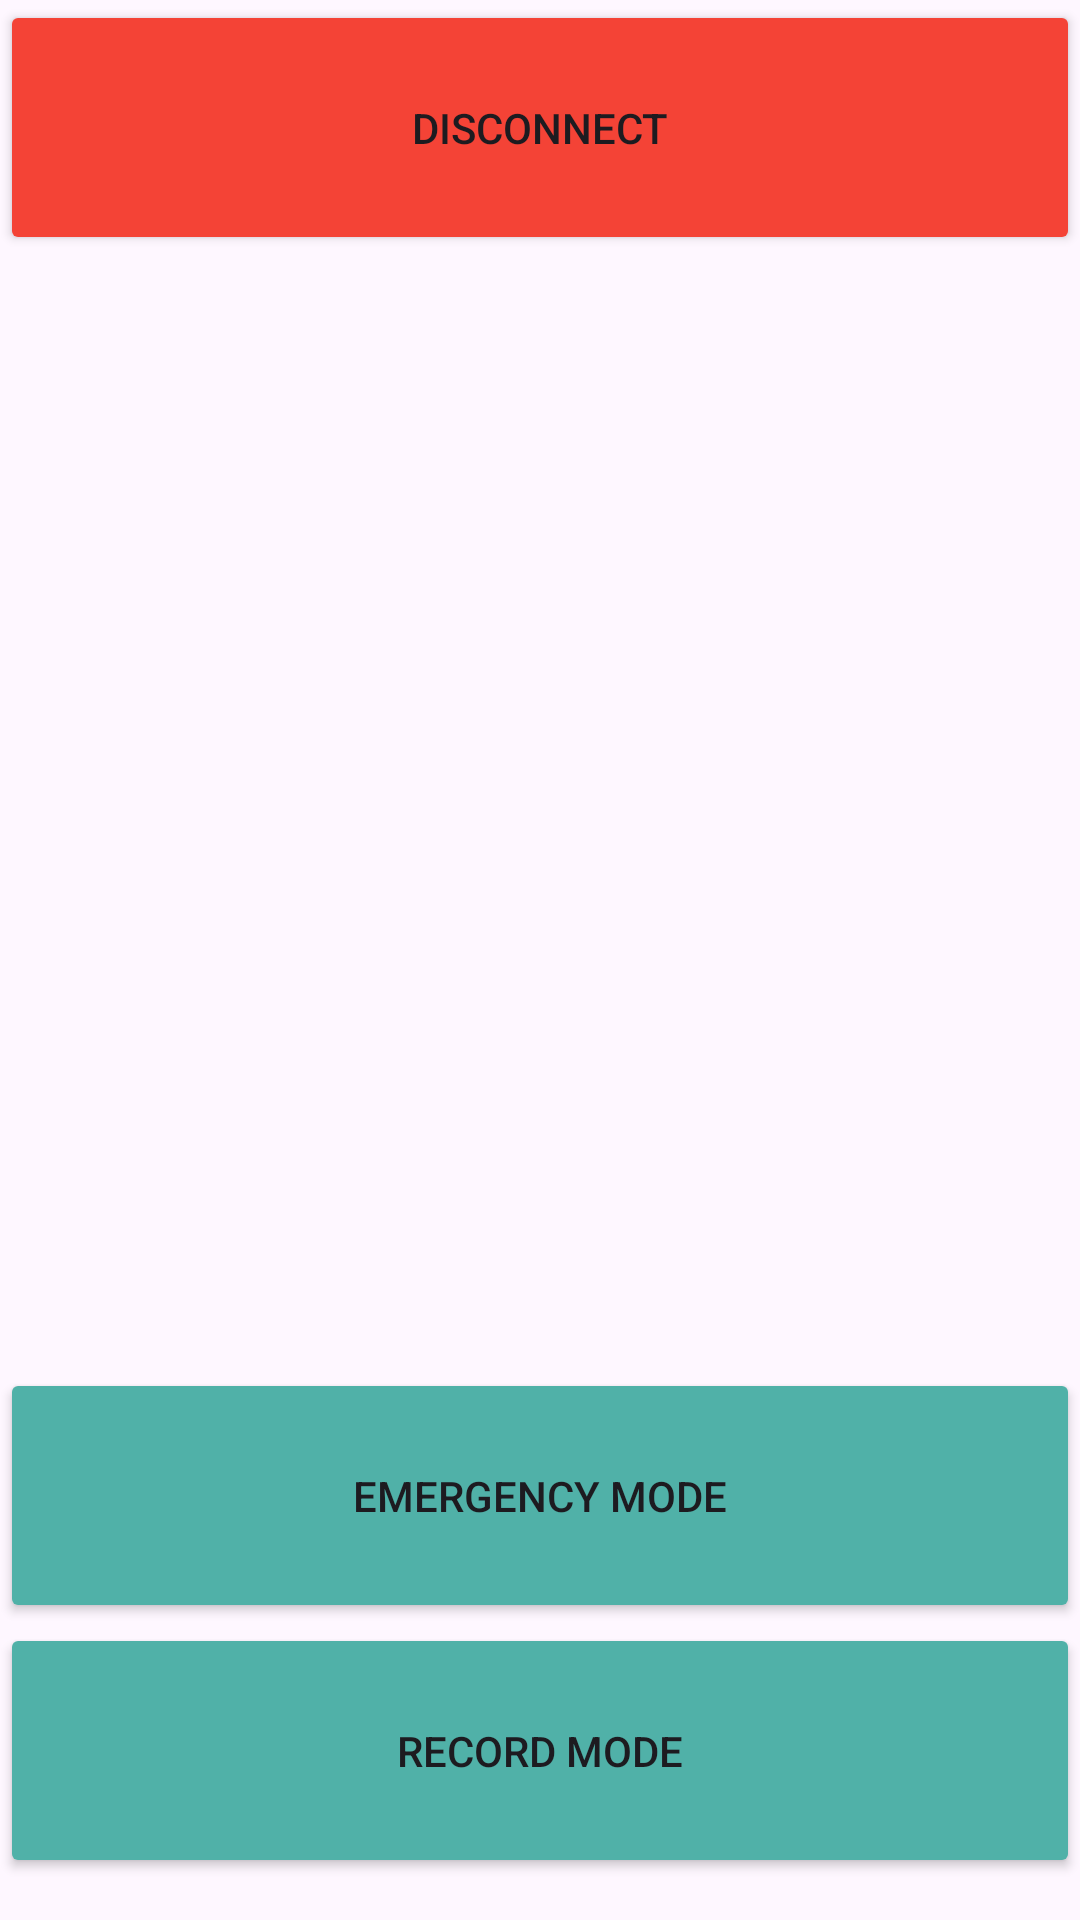

Layout XML and referenced resources for this Android screen:
<!-- AndroidManifest.xml: application theme Theme.Hexiwear_Read_app -->
<!-- res/layout/activity_opciones.xml -->
<?xml version="1.0" encoding="utf-8"?>
<LinearLayout xmlns:android="http://schemas.android.com/apk/res/android"
    android:layout_width="match_parent"
    android:layout_height="match_parent"
    android:orientation="vertical">

    <LinearLayout
        android:layout_width="match_parent"
        android:layout_height="456dp"
        android:orientation="horizontal">

        <Button
            android:id="@+id/btDisconnect"
            android:layout_width="match_parent"
            android:layout_height="85dp"
            android:backgroundTint="#F44336"
            android:onClick="onClickDisconnect"
            android:text="@string/Disconnect" />

    </LinearLayout>

    <LinearLayout
        android:layout_width="match_parent"
        android:layout_height="210dp"
        android:orientation="vertical">

        <Button
            android:id="@+id/btEmergencia"
            android:layout_width="match_parent"
            android:layout_height="85dp"
            android:backgroundTint="#50B1A8"
            android:onClick="onClickEmergencyMode"
            android:text="@string/EmergencyMode" />

        <Button
            android:id="@+id/btRecordMode"
            android:layout_width="match_parent"
            android:layout_height="85dp"
            android:backgroundTint="#50B1A8"
            android:onClick="onClickRecordMode"
            android:text="@string/RecordMode" />

    </LinearLayout>

</LinearLayout>
<!-- resources referenced by this layout -->
<resources>
  <string name="Disconnect">Disconnect</string>
  <string name="EmergencyMode">Emergency Mode</string>
  <string name="RecordMode">Record Mode</string>
  <style name="Theme.Hexiwear_Read_app" parent="Base.Theme.Hexiwear_Read_app" />
  <style name="Base.Theme.Hexiwear_Read_app" parent="Theme.Material3.DayNight.NoActionBar">
          
          
      </style>
</resources>
